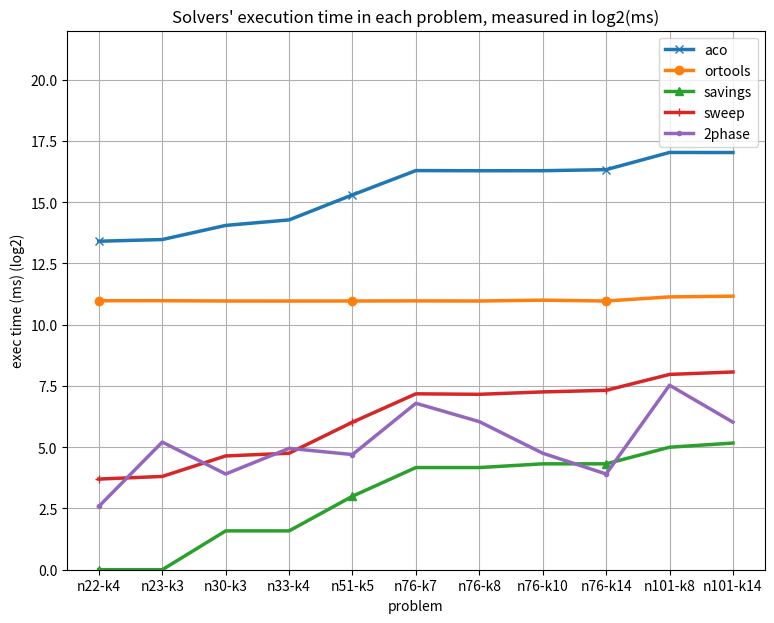
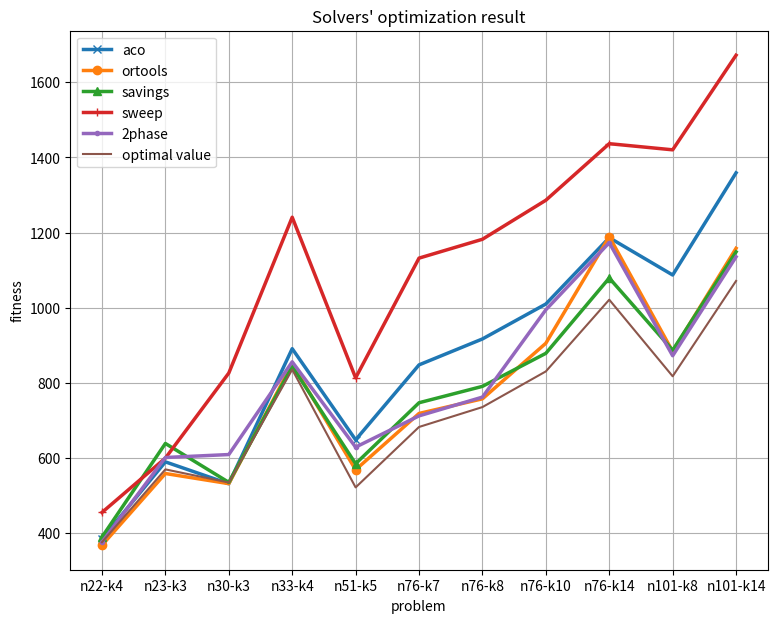
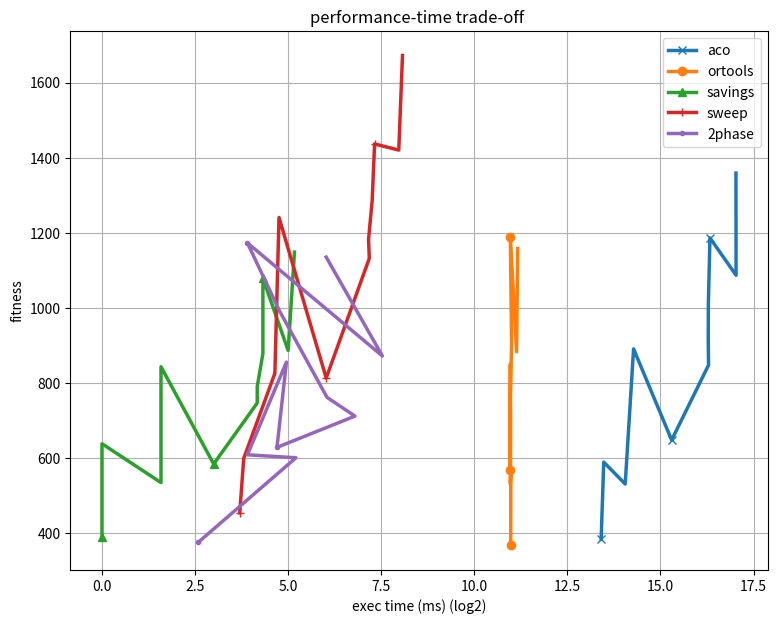

These figures' Python source, in order:
import numpy as np
import matplotlib.pyplot as plt
import itertools

name = ['aco', 'ortools', 'savings', 'sweep', '2phase']

time = [10867,11399,16998,19873,40358,80217,79783,79929,82371,133933,133621,2019,2020,2003,2002,2004,2010,2003,2051,2003,2250,2296,1,1,3,3,8,18,18,20,20,32,36,13,14,25,27,65,145,143,153,160,251,269,6,37,15,31,26,111,66,27,15,185,65]
length = [383.841,588.9946,530.7621,890.5382,647.8034,847.3993,916.4818,1009.507,1186.277,1086.813,1358.977,367,558,531,850,568,718,757,905,1189,883,1158,388.7723,638.0601,534.4482,843.0978,584.048,746.5285,790.166,878.1822,1078.778,886.4566,1148.379,454.3231,599.05,825.6811,1240.685,812.8325,1131.768,1182.016,1285.956,1436.621,1420.252,1672.26,375.2798,600.6765,608.5463,855.5523,628.2649,711.5751,761.54,994.1885,1172.88,871.7441,1135.21]
best = [375,569,534,835,521,682,735,830,1021,817,1071]

time = np.reshape(np.array(time), (5,11))
time = np.log(time)/np.log(2)
length = np.reshape(np.array(length), (5,11))

result_time = {name[i] : time[i] for i in range(5)}
result_length = {name[i] : length[i] for i in range(5)}

problems = ['n22-k4', 'n23-k3', 'n30-k3', 'n33-k4', 'n51-k5', 'n76-k7', 'n76-k8', 'n76-k10', 'n76-k14', 'n101-k8', 'n101-k14']    

plt.figure(figsize=(9,7))
markers = itertools.cycle(('x', 'o', '^', '+', '.', '*'))

for key in result_time.keys():
    plt.plot(problems, result_time[key], label=key, \
             linewidth=2.5, marker=next(markers), markevery=4)
        
plt.title("Solvers' execution time in each problem, measured in log2(ms)")
plt.xlabel('problem')
plt.ylabel('exec time (ms) (log2)')
plt.ylim(0,22)
plt.legend()
plt.grid()
plt.savefig(r".\time.png")



plt.figure(figsize=(9,7))
markers = itertools.cycle(('x', 'o', '^', '+', '.', '*'))

for key in result_length.keys():
    plt.plot(problems, result_length[key], label=key, \
             linewidth=2.5, marker=next(markers), markevery=4)
plt.plot(problems, best, label="optimal value")    

plt.title("Solvers' optimization result")
plt.xlabel('problem')
plt.ylabel('fitness')
plt.legend()
plt.grid()
plt.savefig(r".\cost.png")


plt.figure(figsize=(9,7))
markers = itertools.cycle(('x', 'o', '^', '+', '.', '*'))

for key in result_length.keys():
    #if key != 'ortools':
        plt.plot(result_time[key], result_length[key], label=key, \
                 linewidth=2.5, marker=next(markers), markevery=4)


plt.title("performance-time trade-off ")
plt.xlabel('exec time (ms) (log2)')
plt.ylabel('fitness')
plt.legend()
plt.grid()
plt.savefig(r".\tradeoff.png")